Photos from the image-classification dataset "leaf_disease_dataset" in the GitHub repository dhawsespandan/agrisense-ai. Its 5 classes are: alternaria leaf spot, brown spot, gray spot, healthy leaf, rust.

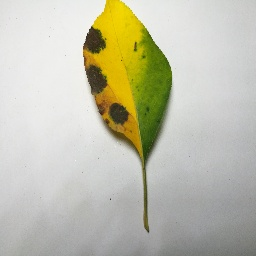
Label: brown spot

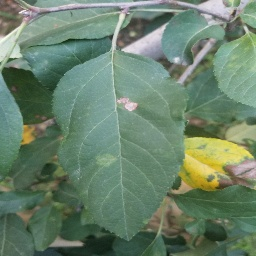
Label: gray spot

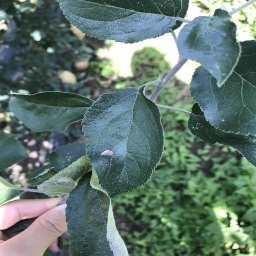
Label: gray spot

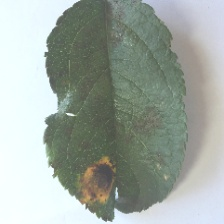
Label: rust

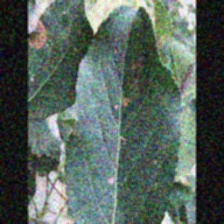
Label: alternaria leaf spot

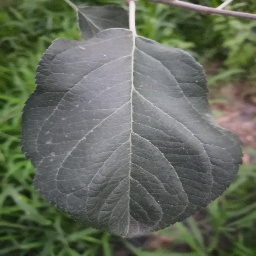
Label: healthy leaf
